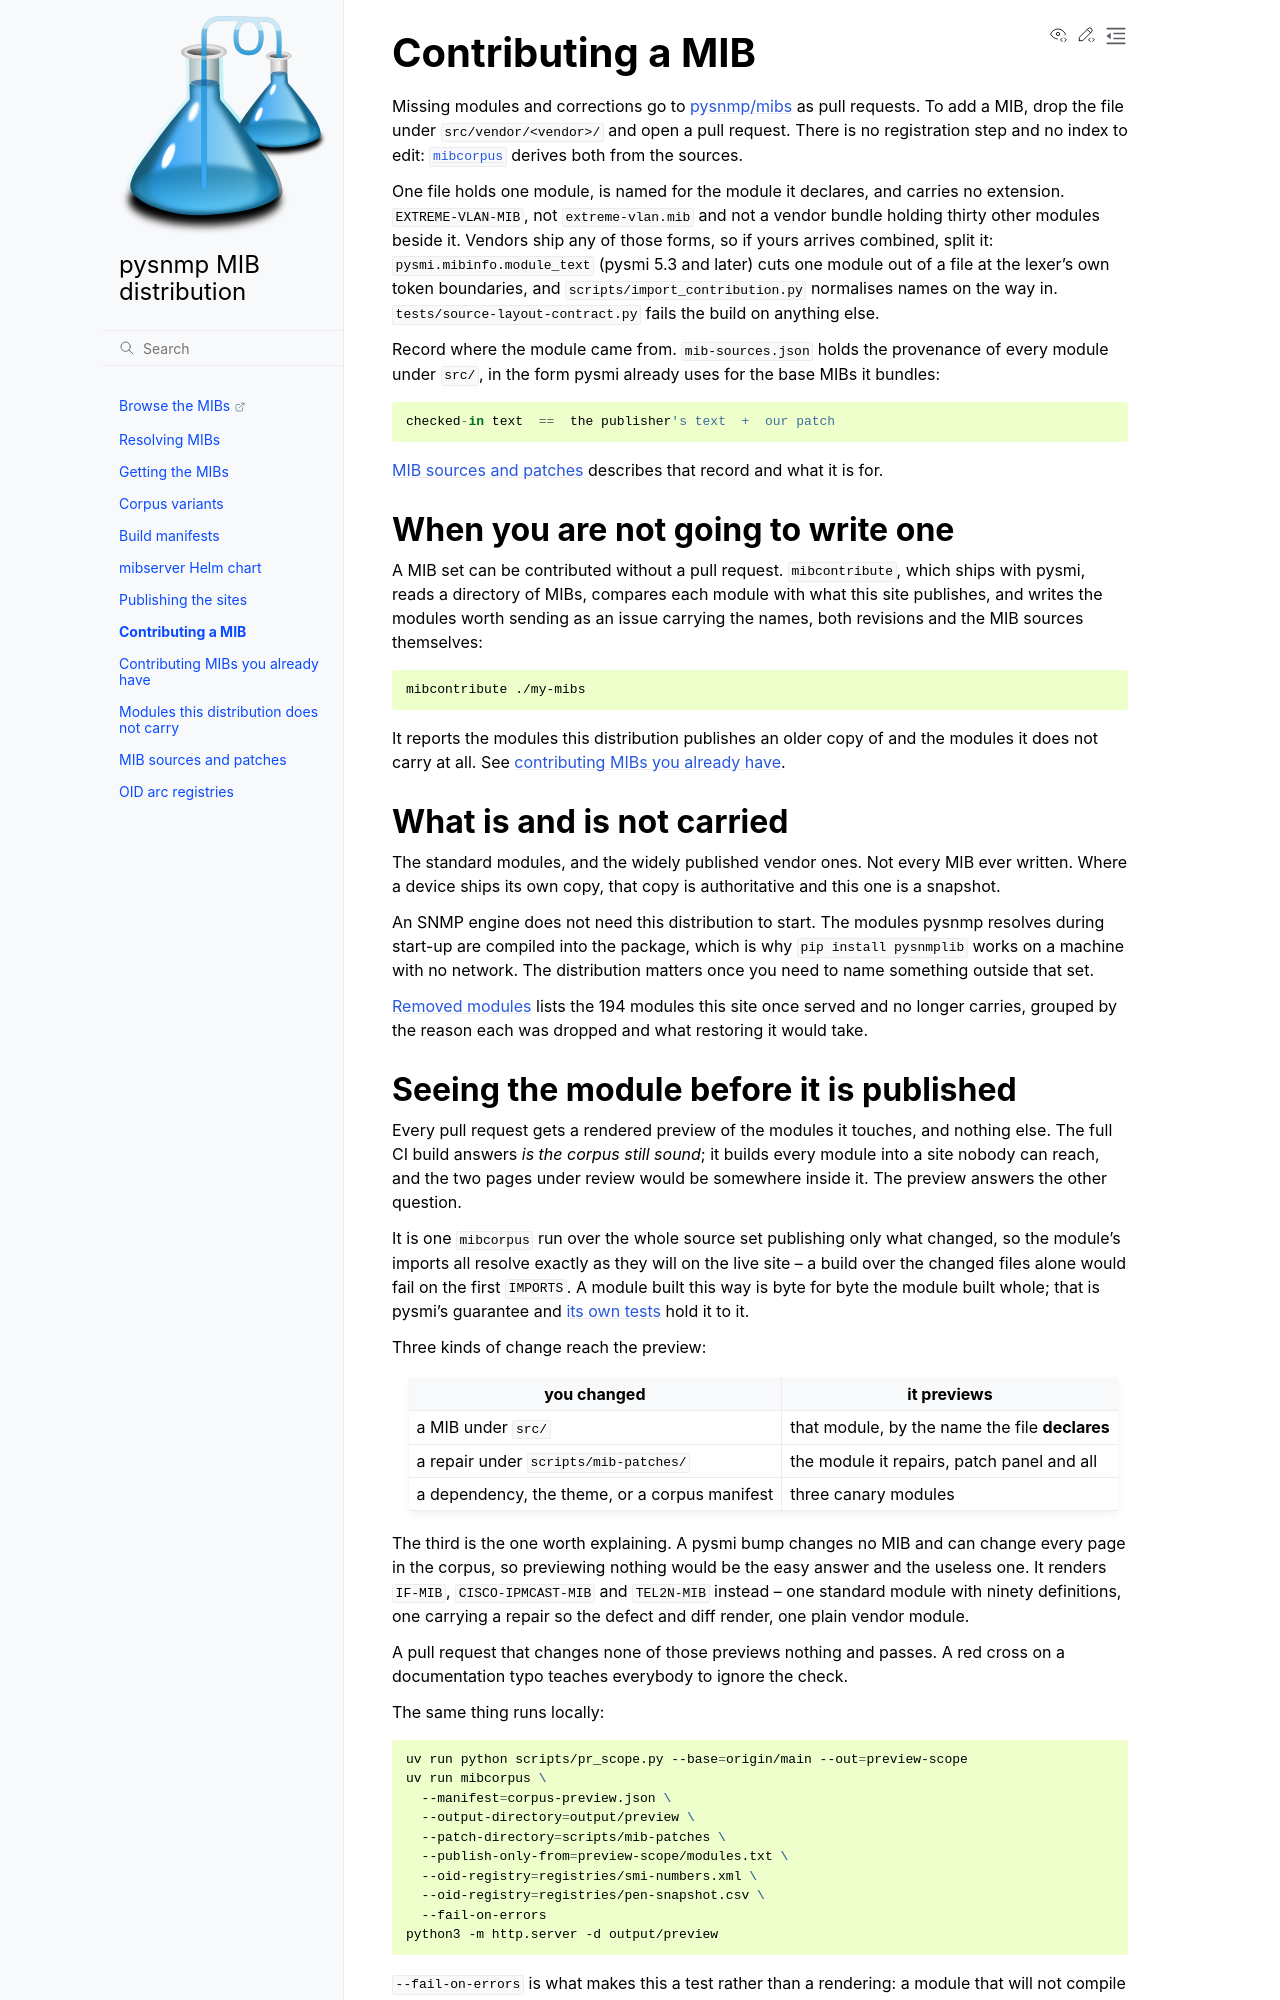

repository: pysnmp/mibs · page: contributing.html · generator: sphinx

# Contributing a MIB

Missing modules and corrections go to {repo}`mibs` as pull requests. To add a
MIB, drop the file under `src/vendor/<vendor>/` and open a pull request. There
is no registration step and no index to edit:
[`mibcorpus`](https://pysnmp.github.io/pysmi/stable/mibcorpus.html) derives both
from the sources.

One file holds one module, is named for the module it declares, and carries no
extension. `EXTREME-VLAN-MIB`, not `extreme-vlan.mib` and not a vendor bundle
holding thirty other modules beside it. Vendors ship any of those forms, so if
yours arrives combined, split it: `pysmi.mibinfo.module_text` (pysmi 5.3 and
later) cuts one module out of a file at the lexer's own token boundaries, and
`scripts/import_contribution.py` normalises names on the way in.
`tests/source-layout-contract.py` fails the build on anything else.

Record where the module came from. `mib-sources.json` holds the provenance of
every module under `src/`, in the form pysmi already uses for the base MIBs it
bundles:

```
checked-in text  ==  the publisher's text  +  our patch
```

[MIB sources and patches](mib-sources.md) describes that record and what it is
for.

## When you are not going to write one

A MIB set can be contributed without a pull request. `mibcontribute`, which
ships with pysmi, reads a directory of MIBs, compares each module with what
this site publishes, and writes the modules worth sending as an issue carrying
the names, both revisions and the MIB sources themselves:

```sh
mibcontribute ./my-mibs
```

It reports the modules this distribution publishes an older copy of and the
modules it does not carry at all. See [contributing MIBs you already
have](contributing-mibs.md).

## What is and is not carried

The standard modules, and the widely published vendor ones. Not every MIB ever
written. Where a device ships its own copy, that copy is authoritative and this
one is a snapshot.

An SNMP engine does not need this distribution to start. The modules pysnmp
resolves during start-up are compiled into the package, which is why
`pip install pysnmplib` works on a machine with no network. The distribution
matters once you need to name something outside that set.

[Removed modules](absent-modules.md) lists the 194 modules this site once served
and no longer carries, grouped by the reason each was dropped and what
restoring it would take.
